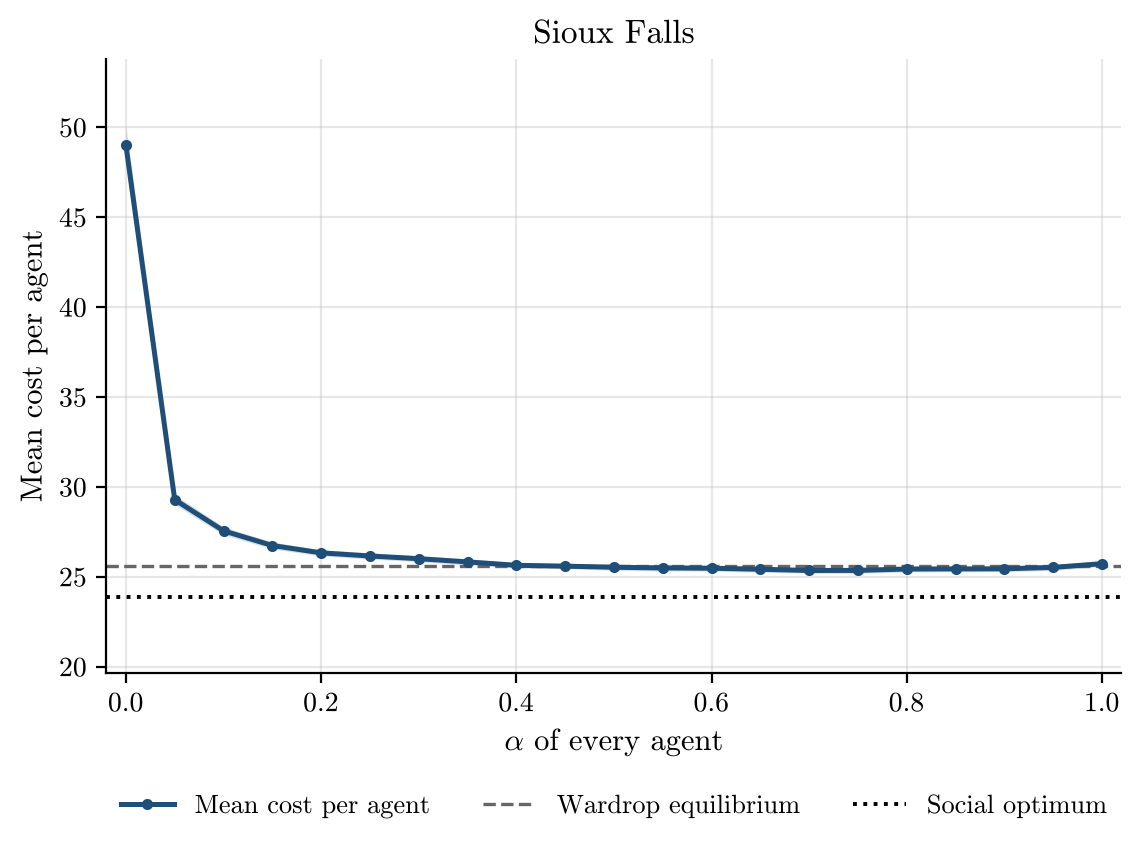

The data file committed next to this chart (first rows):
alpha, runs, incomplete_runs, mean_cost_per_agent, mean_cost_per_agent_ci95, wardrop_per_agent, optimum_per_agent
0.0, 50, 0, 49.01, 1.071, 25.62, 23.89
0.05, 50, 0, 29.3, 0.2778, 25.62, 23.89
0.1, 50, 0, 27.56, 0.2222, 25.62, 23.89
0.15, 50, 0, 26.75, 0.1918, 25.62, 23.89
0.2, 50, 0, 26.34, 0.1712, 25.62, 23.89
0.25, 50, 0, 26.16, 0.1704, 25.62, 23.89
0.3, 50, 0, 26.01, 0.1663, 25.62, 23.89
0.35, 50, 0, 25.83, 0.1642, 25.62, 23.89
0.4, 50, 0, 25.65, 0.1421, 25.62, 23.89
0.45, 50, 0, 25.6, 0.1373, 25.62, 23.89
0.5, 50, 0, 25.54, 0.1682, 25.62, 23.89
0.55, 50, 0, 25.5, 0.1695, 25.62, 23.89
0.6, 50, 0, 25.48, 0.1604, 25.62, 23.89
0.65, 50, 0, 25.42, 0.1612, 25.62, 23.89
0.7, 50, 0, 25.36, 0.1504, 25.62, 23.89
0.75, 50, 0, 25.36, 0.1696, 25.62, 23.89
0.8, 50, 0, 25.44, 0.1577, 25.62, 23.89
0.85, 50, 0, 25.44, 0.1548, 25.62, 23.89
0.9, 50, 0, 25.45, 0.1587, 25.62, 23.89
0.95, 50, 0, 25.53, 0.1672, 25.62, 23.89
1.0, 50, 0, 25.73, 0.155, 25.62, 23.89
